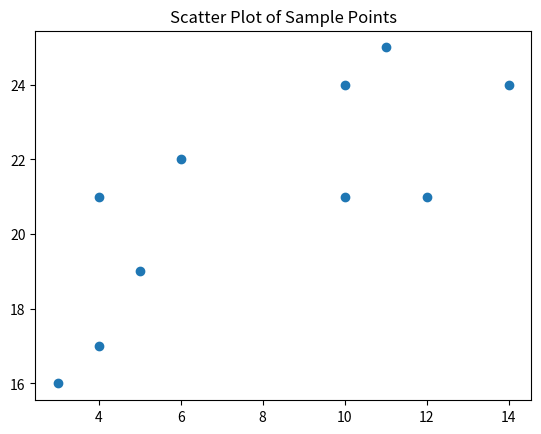
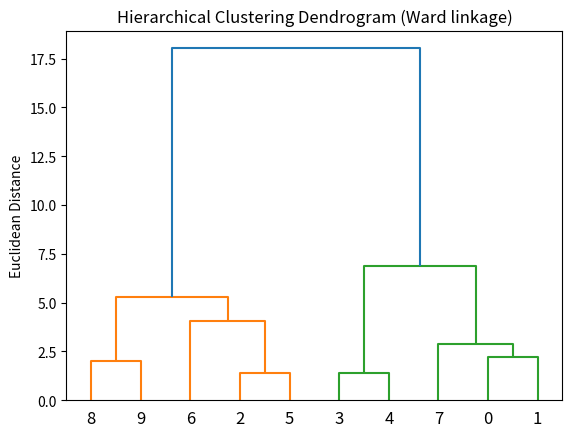

Python code for these plots, in order:
import matplotlib.pyplot as plt
from scipy.cluster.hierarchy import dendrogram, linkage
import numpy as np

x = [4, 5, 10, 4, 3, 11, 14, 6, 10, 12]
y = [21, 19, 24, 17, 16, 25, 24, 22, 21, 21]
data = np.array(list(zip(x, y)))

plt.scatter(x, y)
plt.title("Scatter Plot of Sample Points")
plt.show()

linked = linkage(data, method="ward")
dendrogram(linked, orientation="top", distance_sort="ascending", show_leaf_counts=True)
plt.title("Hierarchical Clustering Dendrogram (Ward linkage)")
plt.ylabel("Euclidean Distance")
plt.show()
